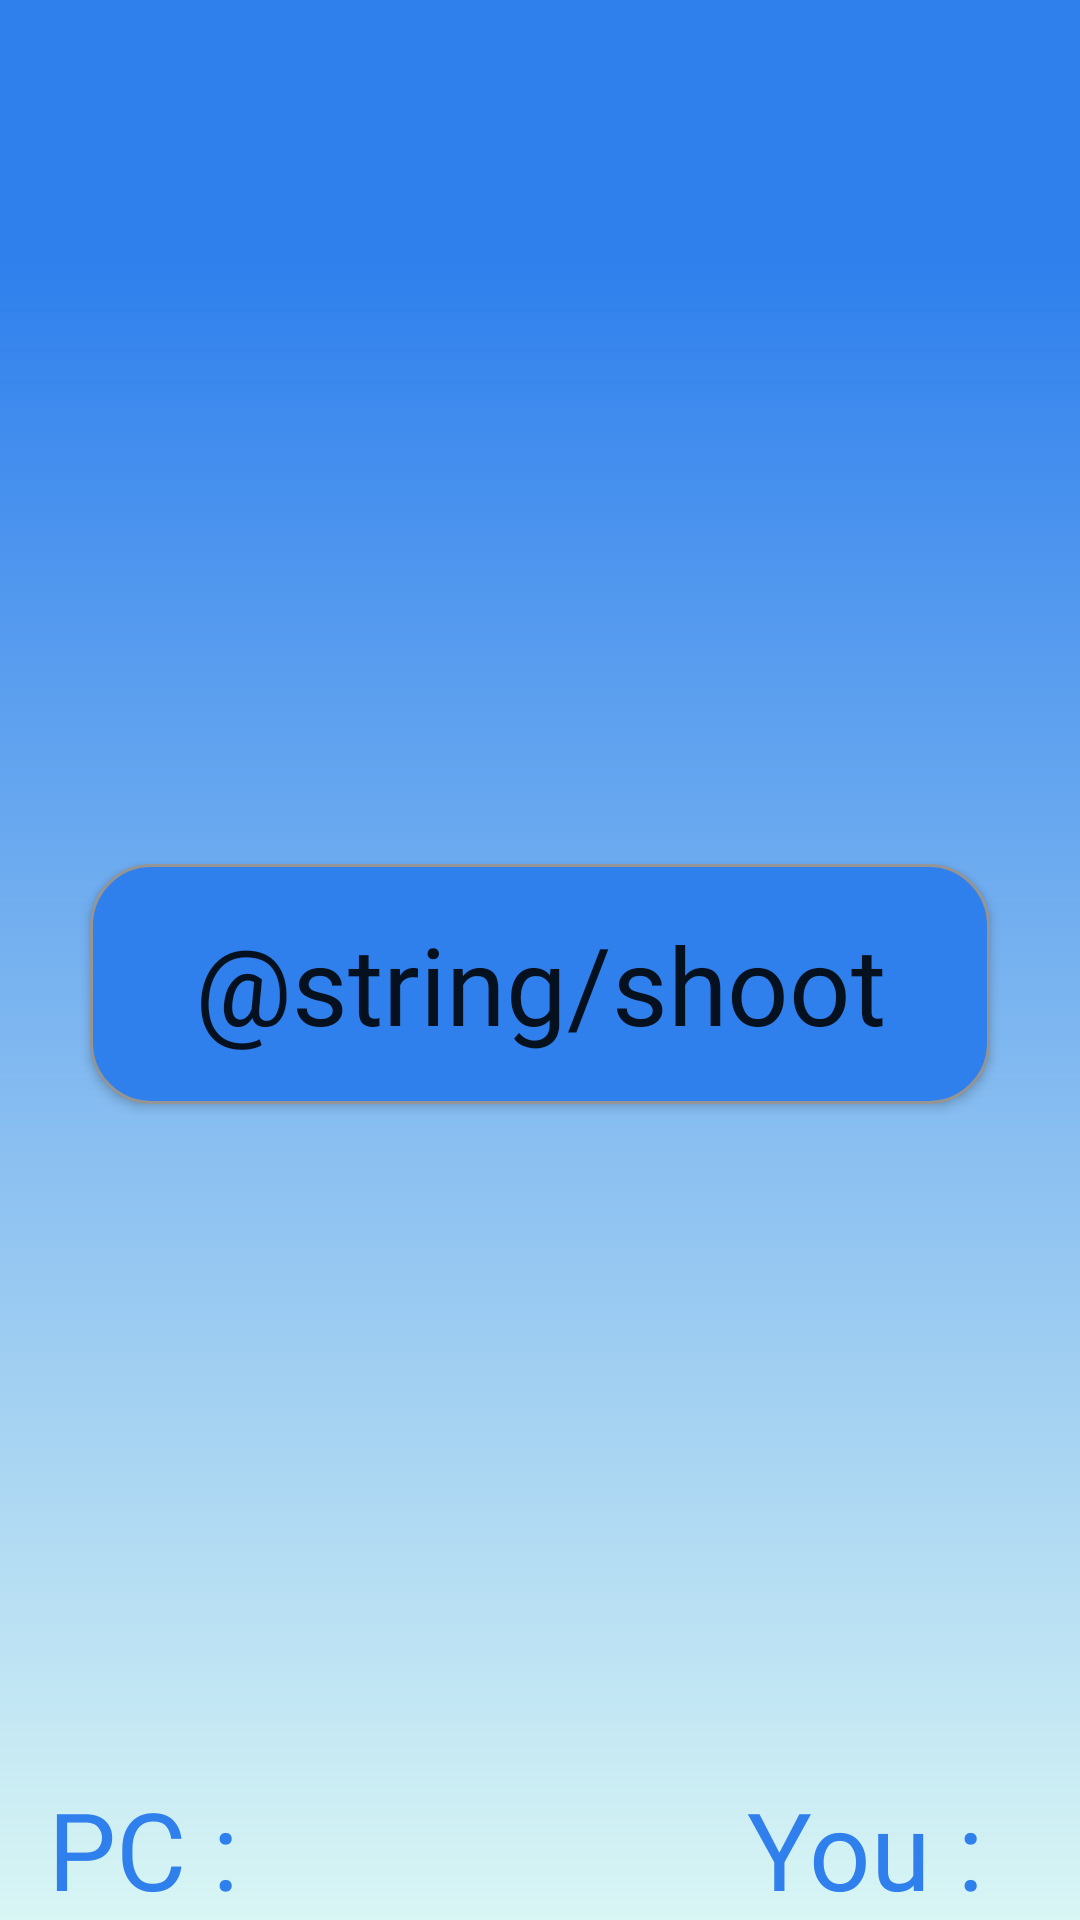

Android layout source for this screen:
<!-- AndroidManifest.xml: application theme Theme.RockPaperScissorsKotlin -->
<!-- res/layout/fragment_game_screen.xml -->
<?xml version="1.0" encoding="utf-8"?>
<androidx.constraintlayout.widget.ConstraintLayout xmlns:android="http://schemas.android.com/apk/res/android"
    xmlns:app="http://schemas.android.com/apk/res-auto"
    xmlns:tools="http://schemas.android.com/tools"
    android:layout_width="match_parent"
    android:layout_height="match_parent"
    android:background="@drawable/background"
    tools:context=".view.activities.main_activity.fragments.GameScreenFragment">

    <ImageView
        android:id="@+id/computerHand_iv"
        android:layout_width="0dp"
        android:layout_height="0dp"
        android:layout_centerInParent="true"
        android:adjustViewBounds="true"
        app:layout_constraintBottom_toTopOf="@id/guideline6"
        app:layout_constraintEnd_toEndOf="parent"
        app:layout_constraintStart_toStartOf="parent"
        app:layout_constraintTop_toTopOf="parent"
        tools:src="@drawable/big_hand_rock" />

    <ImageView
        android:id="@+id/playerHand_iv"
        android:layout_width="0dp"
        android:layout_height="0dp"
        android:layout_centerInParent="true"
        android:adjustViewBounds="true"
        app:layout_constraintBottom_toTopOf="@id/guideline8"
        app:layout_constraintTop_toBottomOf="@id/guideline7"
        app:layout_constraintStart_toStartOf="parent"
        app:layout_constraintEnd_toEndOf="parent"
        tools:layout_editor_absoluteY="226dp"
        tools:src="@drawable/big_hand_paper_player" />

    <ImageView
        android:id="@+id/gameState_iv"
        android:layout_width="wrap_content"
        android:layout_height="wrap_content"
        android:layout_margin="@dimen/general_margin"
        android:visibility="gone"
        app:layout_constraintTop_toBottomOf="@id/guideline6"
        app:layout_constraintStart_toStartOf="parent"
        app:layout_constraintEnd_toEndOf="parent"
        tools:src="@drawable/its_win" />

    <Button
        android:id="@+id/playAgain_btn"
        android:layout_width="@dimen/big_btn_width"
        android:layout_height="@dimen/big_btn_height"
        android:layout_margin="@dimen/general_margin"
        android:background="@drawable/btn_background"
        android:fontFamily="@font/play_bold"
        android:textAllCaps="false"
        android:textSize="@dimen/big_btn_textSize"
        app:backgroundTint="@null"
        app:layout_constraintBottom_toTopOf="@id/guideline7"
        app:layout_constraintEnd_toEndOf="parent"
        app:layout_constraintStart_toStartOf="parent"
        android:text="@string/shoot" />

    <TextView
        android:id="@+id/computerPointTitle_tv"
        android:layout_width="wrap_content"
        android:layout_height="wrap_content"
        android:fontFamily="@font/play_bold"
        android:text="@string/computer_point_title"
        android:textColor="@color/text_color_dark"
        android:textSize="@dimen/title_textSize"
        app:layout_constraintStart_toStartOf="parent"
        app:layout_constraintTop_toBottomOf="@id/guideline8"
        android:layout_margin="@dimen/general_margin" />

    <TextView
        android:id="@+id/computerPoints_tv"
        android:layout_width="wrap_content"
        android:layout_height="wrap_content"
        app:layout_constraintStart_toEndOf="@id/computerPointTitle_tv"
        app:layout_constraintTop_toBottomOf="@id/guideline8"
        android:layout_margin="@dimen/general_margin"
        android:fontFamily="@font/play_bold"
        tools:text="0"
        android:textColor="@color/text_color_dark"
        android:textSize="@dimen/title_textSize" />

    <TextView
        android:id="@+id/playerPointTitle_tv"
        android:layout_width="wrap_content"
        android:layout_height="wrap_content"
        app:layout_constraintEnd_toStartOf="@id/playerPoints_tv"
        app:layout_constraintTop_toBottomOf="@id/guideline8"
        android:layout_margin="@dimen/general_margin"
        android:fontFamily="@font/play_bold"
        android:text="@string/player_point_title"
        android:textColor="@color/text_color_dark"
        android:textSize="@dimen/title_textSize" />

    <TextView
        android:id="@+id/playerPoints_tv"
        android:layout_width="wrap_content"
        android:layout_height="wrap_content"
        app:layout_constraintEnd_toEndOf="parent"
        app:layout_constraintTop_toBottomOf="@id/guideline8"
        android:layout_margin="@dimen/general_margin"
        android:fontFamily="@font/play_bold"
        tools:text="0"
        android:textColor="@color/text_color_dark"
        android:textSize="@dimen/title_textSize" />

    <androidx.constraintlayout.widget.Guideline
        android:id="@+id/guideline6"
        android:layout_width="wrap_content"
        android:layout_height="wrap_content"
        android:orientation="horizontal"
        app:layout_constraintGuide_percent="0.3" />

    <androidx.constraintlayout.widget.Guideline
        android:id="@+id/guideline7"
        android:layout_width="wrap_content"
        android:layout_height="wrap_content"
        android:orientation="horizontal"
        app:layout_constraintGuide_percent="0.6" />

    <androidx.constraintlayout.widget.Guideline
        android:id="@+id/guideline8"
        android:layout_width="wrap_content"
        android:layout_height="wrap_content"
        android:orientation="horizontal"
        app:layout_constraintGuide_percent="0.9" />

</androidx.constraintlayout.widget.ConstraintLayout>
<!-- resources referenced by this layout -->
<resources>
  <color name="text_color_dark">#2F80ED</color>
  <dimen name="big_btn_height">80dp</dimen>
  <dimen name="big_btn_textSize">36sp</dimen>
  <dimen name="big_btn_width">300dp</dimen>
  <dimen name="general_margin">16dp</dimen>
  <dimen name="title_textSize">36sp</dimen>
  <!-- drawable background (drawable) -->
  <vector xmlns:android="http://schemas.android.com/apk/res/android"
      xmlns:aapt="http://schemas.android.com/aapt"
      android:width="414dp"
      android:height="896dp"
      android:viewportWidth="414"
      android:viewportHeight="896">
    <path
        android:pathData="M0,0h414v896h-414z">
      <aapt:attr name="android:fillColor">
        <gradient 
            android:startY="0"
            android:startX="207"
            android:endY="896"
            android:endX="207"
            android:type="linear">
          <item android:offset="0.135417" android:color="#FF2F80ED"/>
          <item android:offset="1" android:color="#3032CEC5"/>
        </gradient>
      </aapt:attr>
    </path>
  </vector>
  <!-- drawable big_hand_paper_player: png bitmap (drawable, 9031 bytes) -->
  <!-- drawable big_hand_rock: png bitmap (drawable, 5158 bytes) -->
  <!-- drawable btn_background (drawable) -->
  <?xml version="1.0" encoding="utf-8"?>
  <shape xmlns:android="http://schemas.android.com/apk/res/android">
  
      <solid android:color="@color/btn_background"/>
      <stroke android:width="1dp" android:color="@color/btn_stroke_color"/>
      <corners android:radius="20dp"/>
  
  </shape>
  <!-- drawable its_win: png bitmap (drawable, 2266 bytes) -->
  <string name="computer_point_title">PC :</string>
  <string name="player_point_title">You :</string>
  <style name="Theme.RockPaperScissorsKotlin" parent="Theme.MaterialComponents.DayNight.NoActionBar">
          
          <item name="colorPrimary">@color/text_color_light</item>
          <item name="colorPrimaryVariant">@color/text_color_dark</item>
          <item name="colorOnPrimary">@color/white</item>
          
          <item name="colorSecondary">@color/teal_200</item>
          <item name="colorSecondaryVariant">@color/teal_700</item>
          <item name="colorOnSecondary">@color/black</item>
          
          <item name="android:statusBarColor" tools:targetApi="l">?attr/colorPrimaryVariant</item>
          
      </style>
  <color name="btn_background">#2F80ED</color>
  <color name="btn_stroke_color">#959595</color>
  <color name="text_color_light">#C0E0DE</color>
  <color name="white">#FFFFFFFF</color>
  <color name="teal_200">#FF03DAC5</color>
  <color name="teal_700">#FF018786</color>
  <color name="black">#FF000000</color>
</resources>
